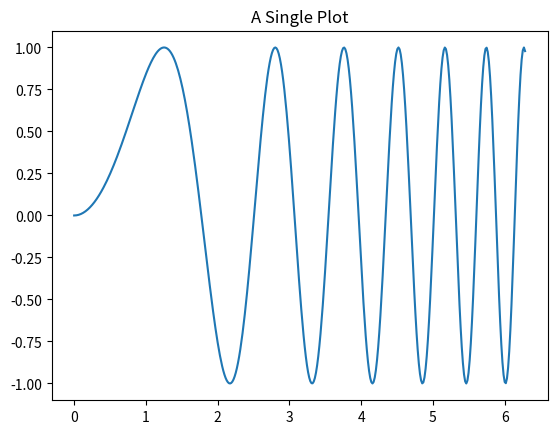
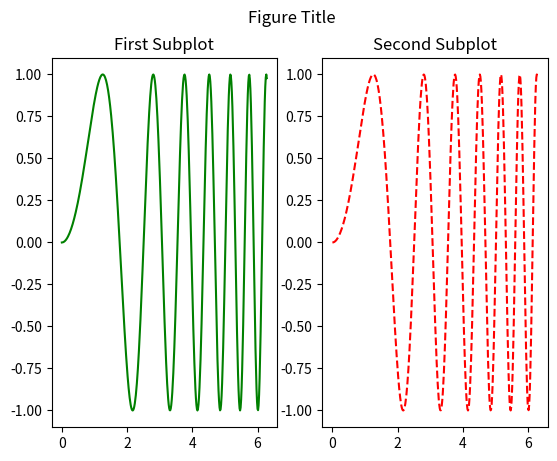

Recreate these plots in Python, in order.
## SUBPLOTS allows us to create one or more subplots and
#  plot on them using handles

import matplotlib.pyplot as plt
import numpy as np

# Some example data to display
x = np.linspace(0, 2 * np.pi, 400)
y = np.sin(x ** 2)

## A figure with just one subplot
#  ==============================
fig, ax = plt.subplots()

ax.plot(x, y)
ax.set_title('A Single Plot')


## A figure with two side-by-side subplots
#  =======================================
fig, (ax1, ax2) = plt.subplots(1,2)

ax1.plot(x, y, 'green')
ax2.plot(x, y, '--r')

# Since we use apprpriate axes to refer to each subplot, we
# no longer need to finish the work of one subplot before 
# work with the other.
ax1.set_title('First Subplot')
ax2.set_title('Second Subplot')

# Let's add a title to the figure
fig.suptitle('Figure Title') # NOT IN EXAM SYLLABUS